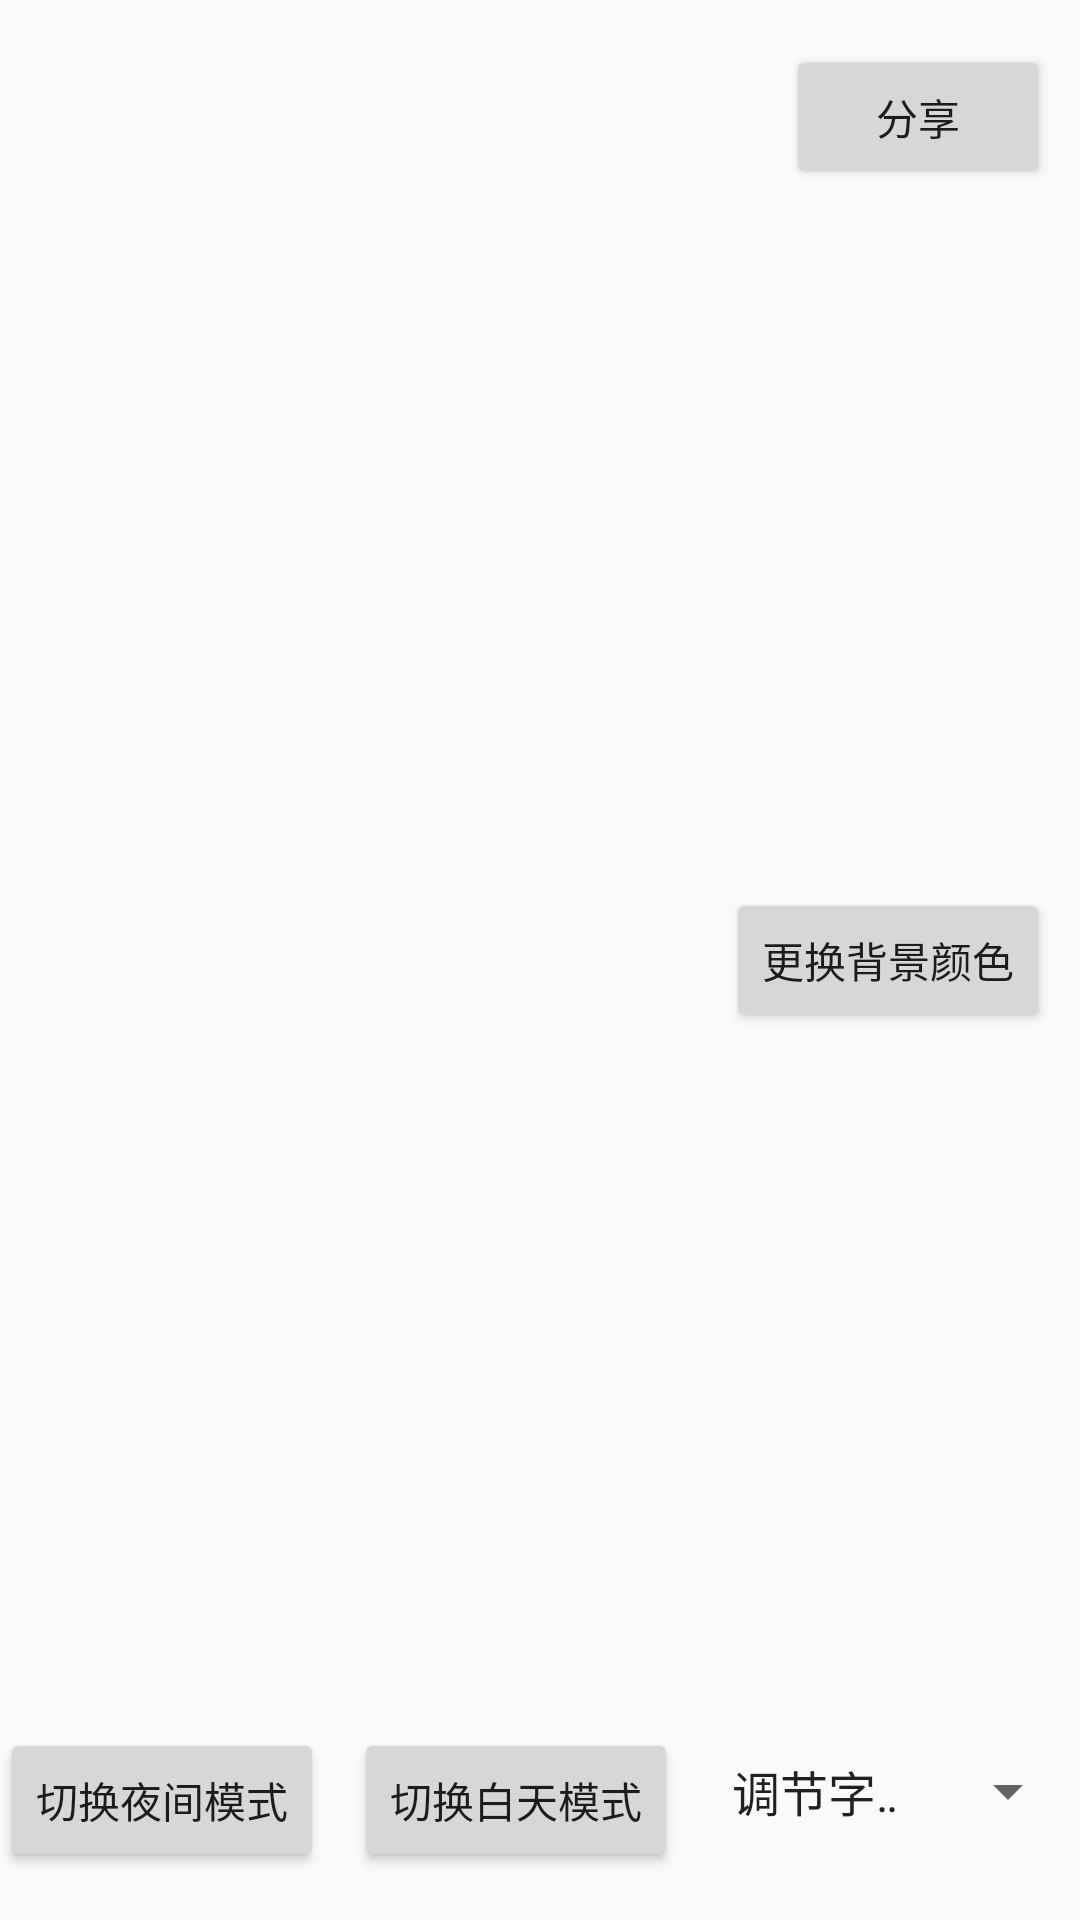

Produce the Android XML layout that renders to this screen, including the resource entries it uses.
<!-- AndroidManifest.xml: application theme AppTheme -->
<!-- res/layout/activity_read_book.xml -->
<?xml version="1.0" encoding="utf-8"?>
<RelativeLayout
    android:id="@+id/rv_book_reader"
    xmlns:android="http://schemas.android.com/apk/res/android"
    xmlns:app="http://schemas.android.com/apk/res-auto"
    xmlns:tools="http://schemas.android.com/tools"
    android:layout_width="match_parent"
    android:layout_height="match_parent"
    tools:context=".activity.ReadBookActivity">

    <TextView
        android:id="@+id/tv_title_read_book_activity"
        android:layout_width="match_parent"
        android:layout_height="wrap_content"
        android:layout_marginTop="26dp"
        android:gravity="center_horizontal"
        android:textSize="25sp"
        android:textStyle="bold"/>

    <TextView
        android:id="@+id/tv_writer_read_book_activity"
        android:layout_width="match_parent"
        android:layout_height="wrap_content"
        android:layout_below="@+id/tv_title_read_book_activity"
        android:gravity="center_horizontal"
        android:textSize="18sp"
        android:textStyle="bold"/>

    <TextView
        android:id="@+id/tv_text_value_read_book_activity"
        android:layout_width="match_parent"
        android:layout_height="match_parent"
        android:layout_below="@+id/tv_writer_read_book_activity"
        android:layout_marginBottom="60dp"
        android:layout_marginLeft="16dp"
        android:layout_marginRight="16dp"
        android:scrollbars="vertical"
        android:textColor="@color/black50"
        android:textSize="16sp"/>

    <LinearLayout
        android:layout_width="match_parent"
        android:layout_height="80dp"
        android:layout_alignParentBottom="true"
        android:orientation="horizontal">

        <Button
            android:id="@+id/btn_chang_night_read_book_activity"
            android:layout_width="wrap_content"
            android:layout_height="wrap_content"
            android:layout_gravity="center_vertical"
            android:text="切换夜间模式"/>

        <Button
            android:id="@+id/btn_chang_day_read_book_activity"
            android:layout_width="wrap_content"
            android:layout_height="wrap_content"
            android:layout_gravity="center_vertical"
            android:layout_marginLeft="10dp"
            android:text="切换白天模式"/>

        <Spinner
            android:id="@+id/spinner_kind_work"
            android:layout_width="wrap_content"
            android:layout_height="wrap_content"
            android:layout_marginLeft="10dp"
            android:layout_marginTop="25dp"
            android:entries="@array/provarray"/>
    </LinearLayout>

    <Button
        android:id="@+id/btn_share_read_book_activity"
        android:layout_width="wrap_content"
        android:layout_height="wrap_content"
        android:layout_alignParentRight="true"
        android:layout_marginRight="10dp"
        android:layout_marginTop="15dp"
        android:text="分享"/>

    <Button
        android:id="@+id/btn_chang_bg_color_read_book_activity"
        android:layout_width="wrap_content"
        android:layout_height="wrap_content"
        android:layout_alignParentRight="true"
        android:layout_centerVertical="true"
        android:layout_marginRight="10dp"
        android:layout_marginTop="15dp"
        android:text="更换背景颜色"/>

</RelativeLayout>
<!-- resources referenced by this layout -->
<resources>
  <string-array name="provarray">
          <item>调节字体大小</item>
          <item>10</item>
          <item>12</item>
          <item>14</item>
          <item>16</item>
          <item>18</item>
          <item>20</item>
          <item>22</item>
          <item>24</item>
          <item>26</item>
          <item>28</item>
          <item>30</item>
      </string-array>
  <color name="black50">#7f000000</color>
  <style name="AppTheme" parent="Theme.AppCompat.Light.NoActionBar">
          
          <item name="colorPrimary">@color/colorPrimary</item>
          <item name="colorPrimaryDark">@color/colorPrimaryDark</item>
          <item name="colorAccent">@color/colorAccent</item>
      </style>
  <color name="colorPrimary">@color/white</color>
  <color name="colorPrimaryDark">@color/white</color>
  <color name="colorAccent">@color/white</color>
  <color name="white">#FFFFFF</color>
</resources>
